Run: headless pygame with SDL's dummy video driver; simulated clock (each Clock.tick advances the game by its frame time, no real sleeping); random seed 0; keys injected as events and as key.get_pressed() state; no mouse input.
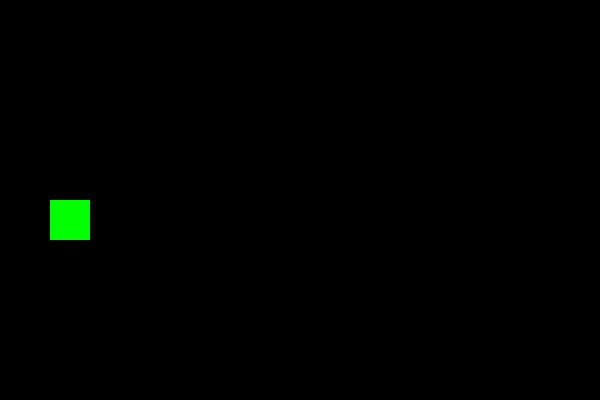
Frame 1 of 4 · flips 1–60 · no input
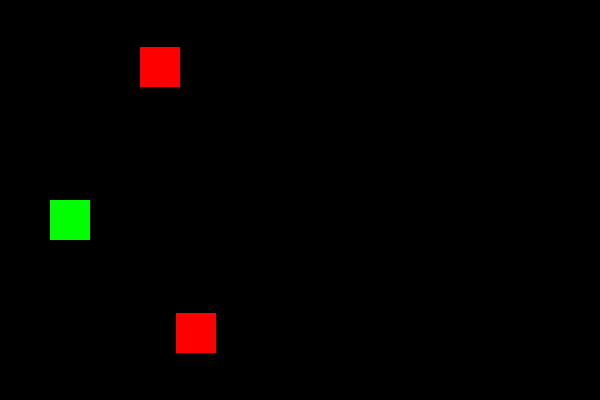
Frame 2 of 4 · flips 61–180 · tapped SPACE, RETURN · held RIGHT (→), D
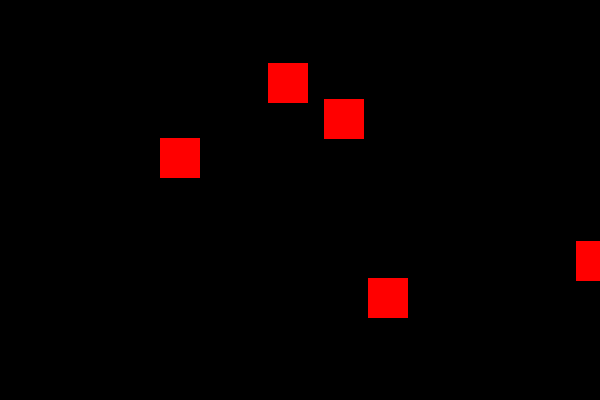
Frame 3 of 4 · flips 181–300 · held DOWN (↓), S
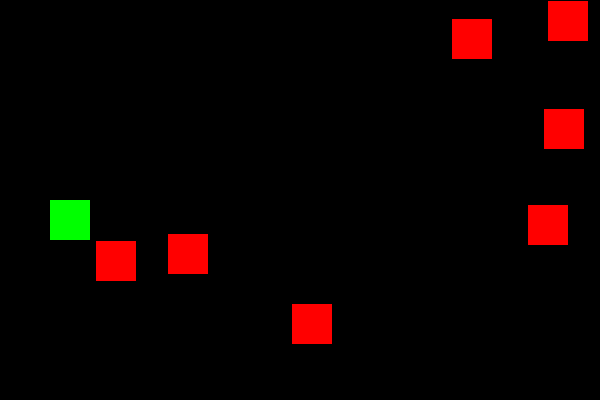
Frame 4 of 4 · flips 301–420 · held LEFT (←), A, UP (↑), W

The pygame program that drew these frames:

import pygame
import random

pygame.init()
WIDTH, HEIGHT = 600, 400
screen = pygame.display.set_mode((WIDTH, HEIGHT))
pygame.display.set_caption("Shooting Game")

clock = pygame.time.Clock()

player = pygame.Rect(50, 200, 40, 40)
bullets = []
enemies = []

while True:
    for event in pygame.event.get():
        if event.type == pygame.QUIT:
            pygame.quit()
            exit()
        if event.type == pygame.KEYDOWN:
            if event.key == pygame.K_SPACE:
                bullets.append(pygame.Rect(player.x+40, player.y+20, 10, 5))

    keys = pygame.key.get_pressed()
    if keys[pygame.K_UP]:
        player.y -= 5
    if keys[pygame.K_DOWN]:
        player.y += 5

    for bullet in bullets[:]:
        bullet.x += 7
        if bullet.x > WIDTH:
            bullets.remove(bullet)

    if random.randint(1, 30) == 1:
        enemies.append(pygame.Rect(WIDTH, random.randint(0, HEIGHT-40), 40, 40))

    for enemy in enemies[:]:
        enemy.x -= 4
        if enemy.x < 0:
            enemies.remove(enemy)
        for bullet in bullets[:]:
            if enemy.colliderect(bullet):
                enemies.remove(enemy)
                bullets.remove(bullet)

    screen.fill((0, 0, 0))
    pygame.draw.rect(screen, (0, 255, 0), player)
    for bullet in bullets:
        pygame.draw.rect(screen, (255, 255, 0), bullet)
    for enemy in enemies:
        pygame.draw.rect(screen, (255, 0, 0), enemy)

    pygame.display.update()
    clock.tick(60)
